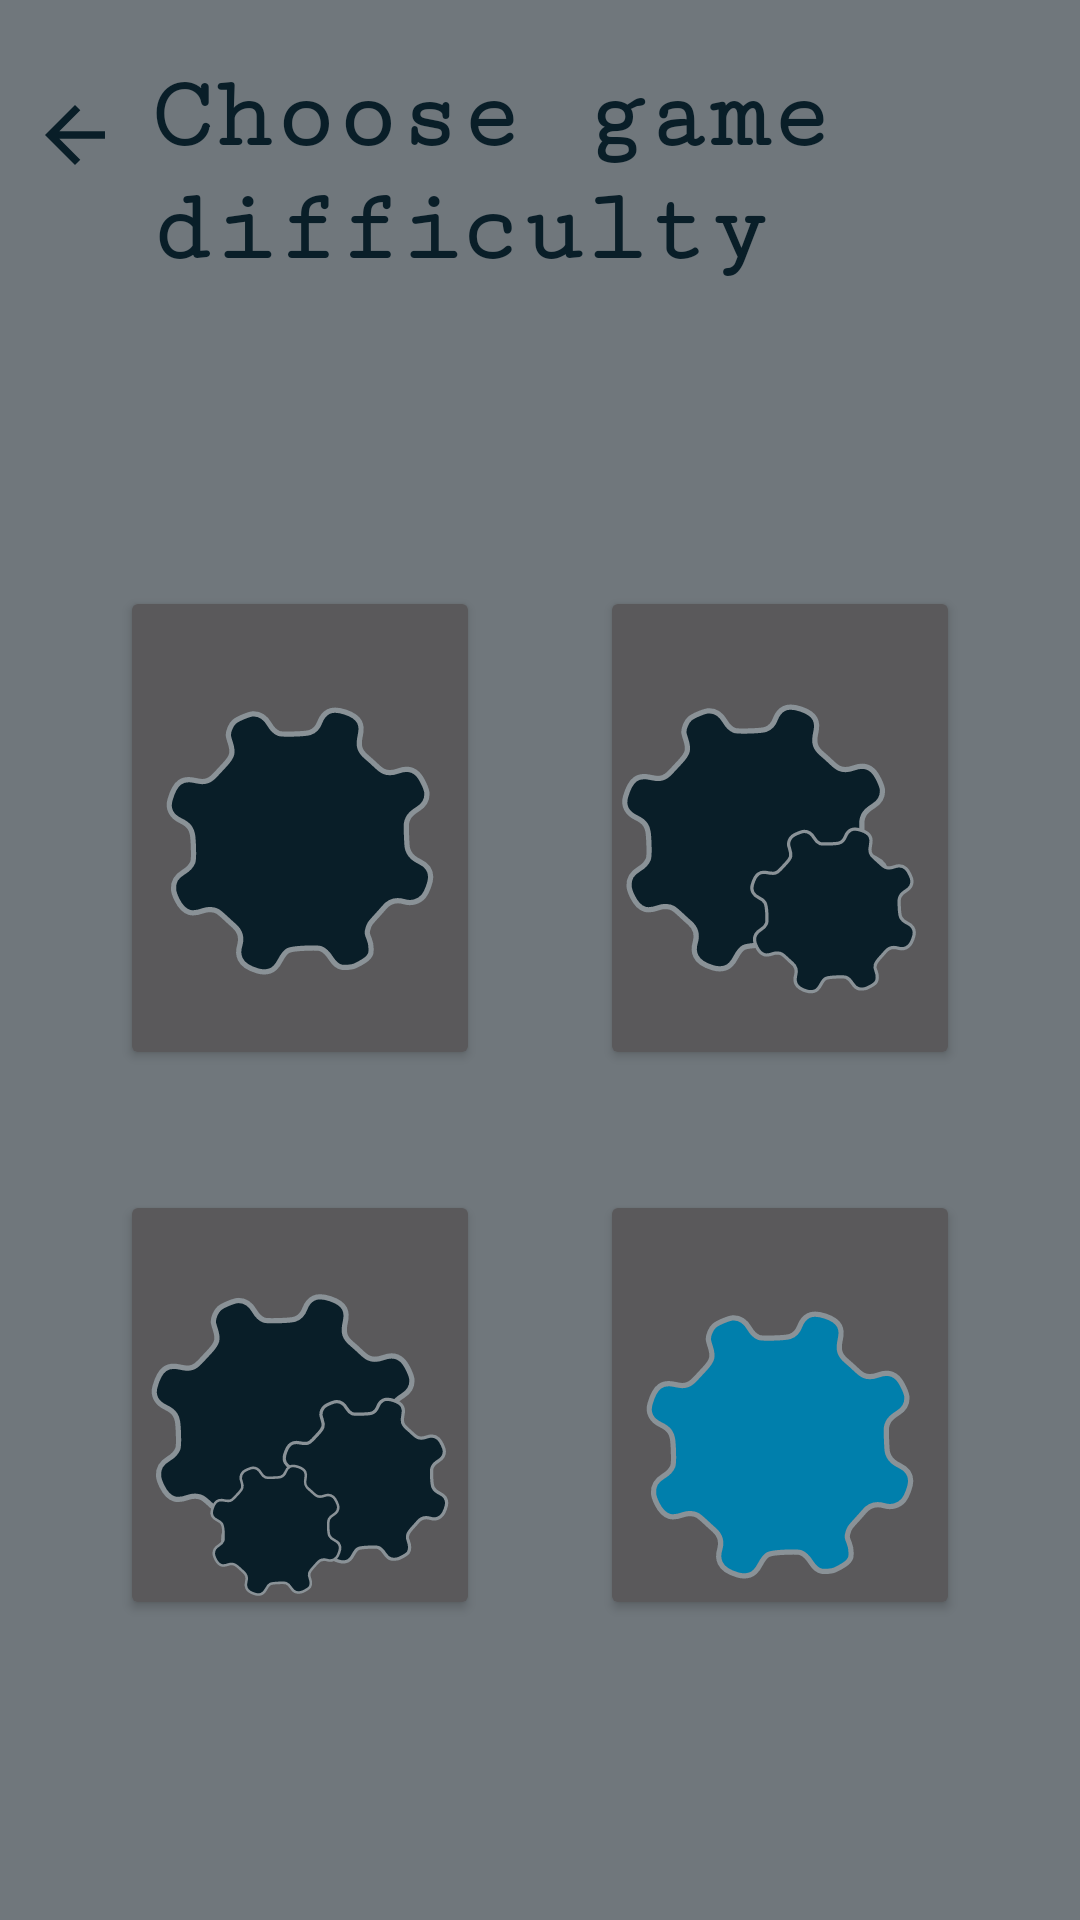

Layout XML and referenced resources for this Android screen:
<!-- AndroidManifest.xml: application theme Theme.MinesWeeper -->
<!-- res/layout/activity_new_game_settings.xml -->
<?xml version="1.0" encoding="utf-8"?>
<RelativeLayout xmlns:android="http://schemas.android.com/apk/res/android"
    xmlns:app="http://schemas.android.com/apk/res-auto"
    xmlns:tools="http://schemas.android.com/tools"
    android:layout_width="match_parent"
    android:layout_height="match_parent"
    android:background="?backgroundColor"
    tools:context=".NewGameSettings">

    <TextView
        android:id="@+id/nameOfGame"
        android:layout_width="match_parent"
        android:layout_height="wrap_content"
        android:layout_marginStart="50sp"
        android:layout_marginTop="20sp"
        android:fontFamily="serif-monospace"
        android:text="@string/new_game_set"
        android:textAlignment="textStart"
        android:textColor="?colorOnPrimary"
        android:textSize="34sp"
        android:textStyle="bold" />

    <ImageButton
        android:id="@+id/imageButton"
        android:layout_width="wrap_content"
        android:layout_height="wrap_content"
        android:layout_marginTop="20sp"
        android:background="@color/inv"
        android:onClick="toMainActivity"
        android:padding="10dp"
        app:srcCompat="@drawable/arrow_back"
        tools:ignore="SpeakableTextPresentCheck" />

    <TableLayout
        android:layout_width="match_parent"
        android:layout_height="match_parent"
        android:layout_below="@+id/nameOfGame"
        android:layout_alignParentBottom="true"
        android:layout_marginTop="50dp"
        android:layout_marginBottom="100dp"
        android:stretchColumns="0,1">

        <TableRow
            android:layout_width="wrap_content"
            android:layout_height="match_parent"
            android:layout_marginTop="50dp"
            android:layout_weight="1"
            android:gravity="center">

            <Button
                android:id="@+id/settings2"
                android:layout_width="wrap_content"
                android:layout_height="match_parent"
                android:layout_marginStart="40sp"
                android:layout_marginEnd="20dp"
                android:layout_weight="0.5"
                android:fontFamily="serif-monospace"
                android:minWidth="1000dp"
                android:onClick="toBeginnerMode"
                android:drawableTop="@drawable/easy"
                android:text="@string/size_9"
                android:textAlignment="center"
                android:textAllCaps="false"
                android:textSize="15sp" />

            <Button
                android:id="@+id/settings1"
                android:layout_width="wrap_content"
                android:layout_height="match_parent"
                android:layout_marginStart="20dp"
                android:drawableTop="@drawable/medium"
                android:layout_marginEnd="40dp"
                android:layout_weight="0.5"
                android:fontFamily="serif-monospace"
                android:minWidth="1000dp"
                android:onClick="toIntermMode"
                android:text="@string/size_16"
                android:textAlignment="center"
                android:textAllCaps="false" />
        </TableRow>

        <TableRow
            android:layout_width="wrap_content"
            android:layout_height="match_parent"
            android:layout_marginTop="40dp"
            android:layout_weight="1"
            android:gravity="center">

            <Button
                android:id="@+id/settings4"
                android:layout_width="wrap_content"
                android:layout_height="match_parent"
                android:layout_marginStart="40sp"
                android:layout_marginTop="0dp"
                android:drawableTop="@drawable/hard"
                android:layout_marginEnd="20dp"
                android:layout_weight="0.5"
                android:fontFamily="serif-monospace"
                android:onClick="toExpertMode"
                android:text="@string/size_24"
                android:textAlignment="center"
                android:textAllCaps="false" />

            <Button
                android:id="@+id/settings3"
                android:layout_width="wrap_content"
                android:layout_height="match_parent"
                android:drawableTop="@drawable/master"
                android:layout_marginStart="20dp"
                android:layout_marginTop="0dp"
                android:layout_marginEnd="40dp"
                android:layout_weight="0.5"
                android:fontFamily="serif-monospace"
                android:onClick="toCustomBoard"
                android:text="@string/custom"
                android:textAlignment="center"
                android:textAllCaps="false" />
        </TableRow>
    </TableLayout>


</RelativeLayout>
<!-- resources referenced by this layout -->
<resources>
  <color name="inv">#00FFFFFF</color>
  <!-- drawable arrow_back (drawable) -->
  <?xml version="1.0" encoding="utf-8"?>
  <vector android:height="30dp" android:tint="?colorOnPrimary"
      android:viewportHeight="24" android:viewportWidth="24"
      android:width="30dp" xmlns:android="http://schemas.android.com/apk/res/android">
      <path android:fillColor="?colorOnPrimary" android:pathData="M20,11H7.83l5.59,-5.59L12,4l-8,8 8,8 1.41,-1.41L7.83,13H20v-2z"/>
  </vector>
  <!-- drawable easy: vector/xml drawable (drawable, 3117 chars, omitted) -->
  <!-- drawable hard: vector/xml drawable (drawable, 8855 chars, omitted) -->
  <!-- drawable master: vector/xml drawable (drawable, 3130 chars, omitted) -->
  <!-- drawable medium: vector/xml drawable (drawable, 5968 chars, omitted) -->
  <string name="custom">Custom</string>
  <string name="new_game_set">Choose game difficulty</string>
  <string name="size_16">16 X 16</string>
  <string name="size_24">24 X 24</string>
  <style name="Theme.MinesWeeper" parent="Theme.Material3.Dark.NoActionBar">
          
          <item name="colorPrimary">@color/colorPrimary</item>
          <item name="colorPrimaryVariant">@color/accentColor</item>
          <item name="backgroundColor">@color/backgroundColor</item>
          <item name="colorOnPrimary">@color/not_white</item>
          <item name="colorPrimaryDark">@color/colorPrimary</item>
          
          <item name="colorSecondary">@color/colorAccent</item>
          <item name="colorOnSecondary">@color/black</item>
          
          <item name="android:statusBarColor" tools:targetApi="l">?attr/colorPrimaryVariant</item>
          
          <item name="windowNoTitle">true</item>
          <item name="android:windowActivityTransitions">true</item>
      </style>
  <color name="colorPrimary">#8A9297</color>
  <color name="accentColor">#007FAC</color>
  <color name="backgroundColor">#70777C</color>
  <color name="not_white">#091E28</color>
  <color name="colorAccent">#007FAC</color>
  <color name="black">#000000</color>
</resources>
